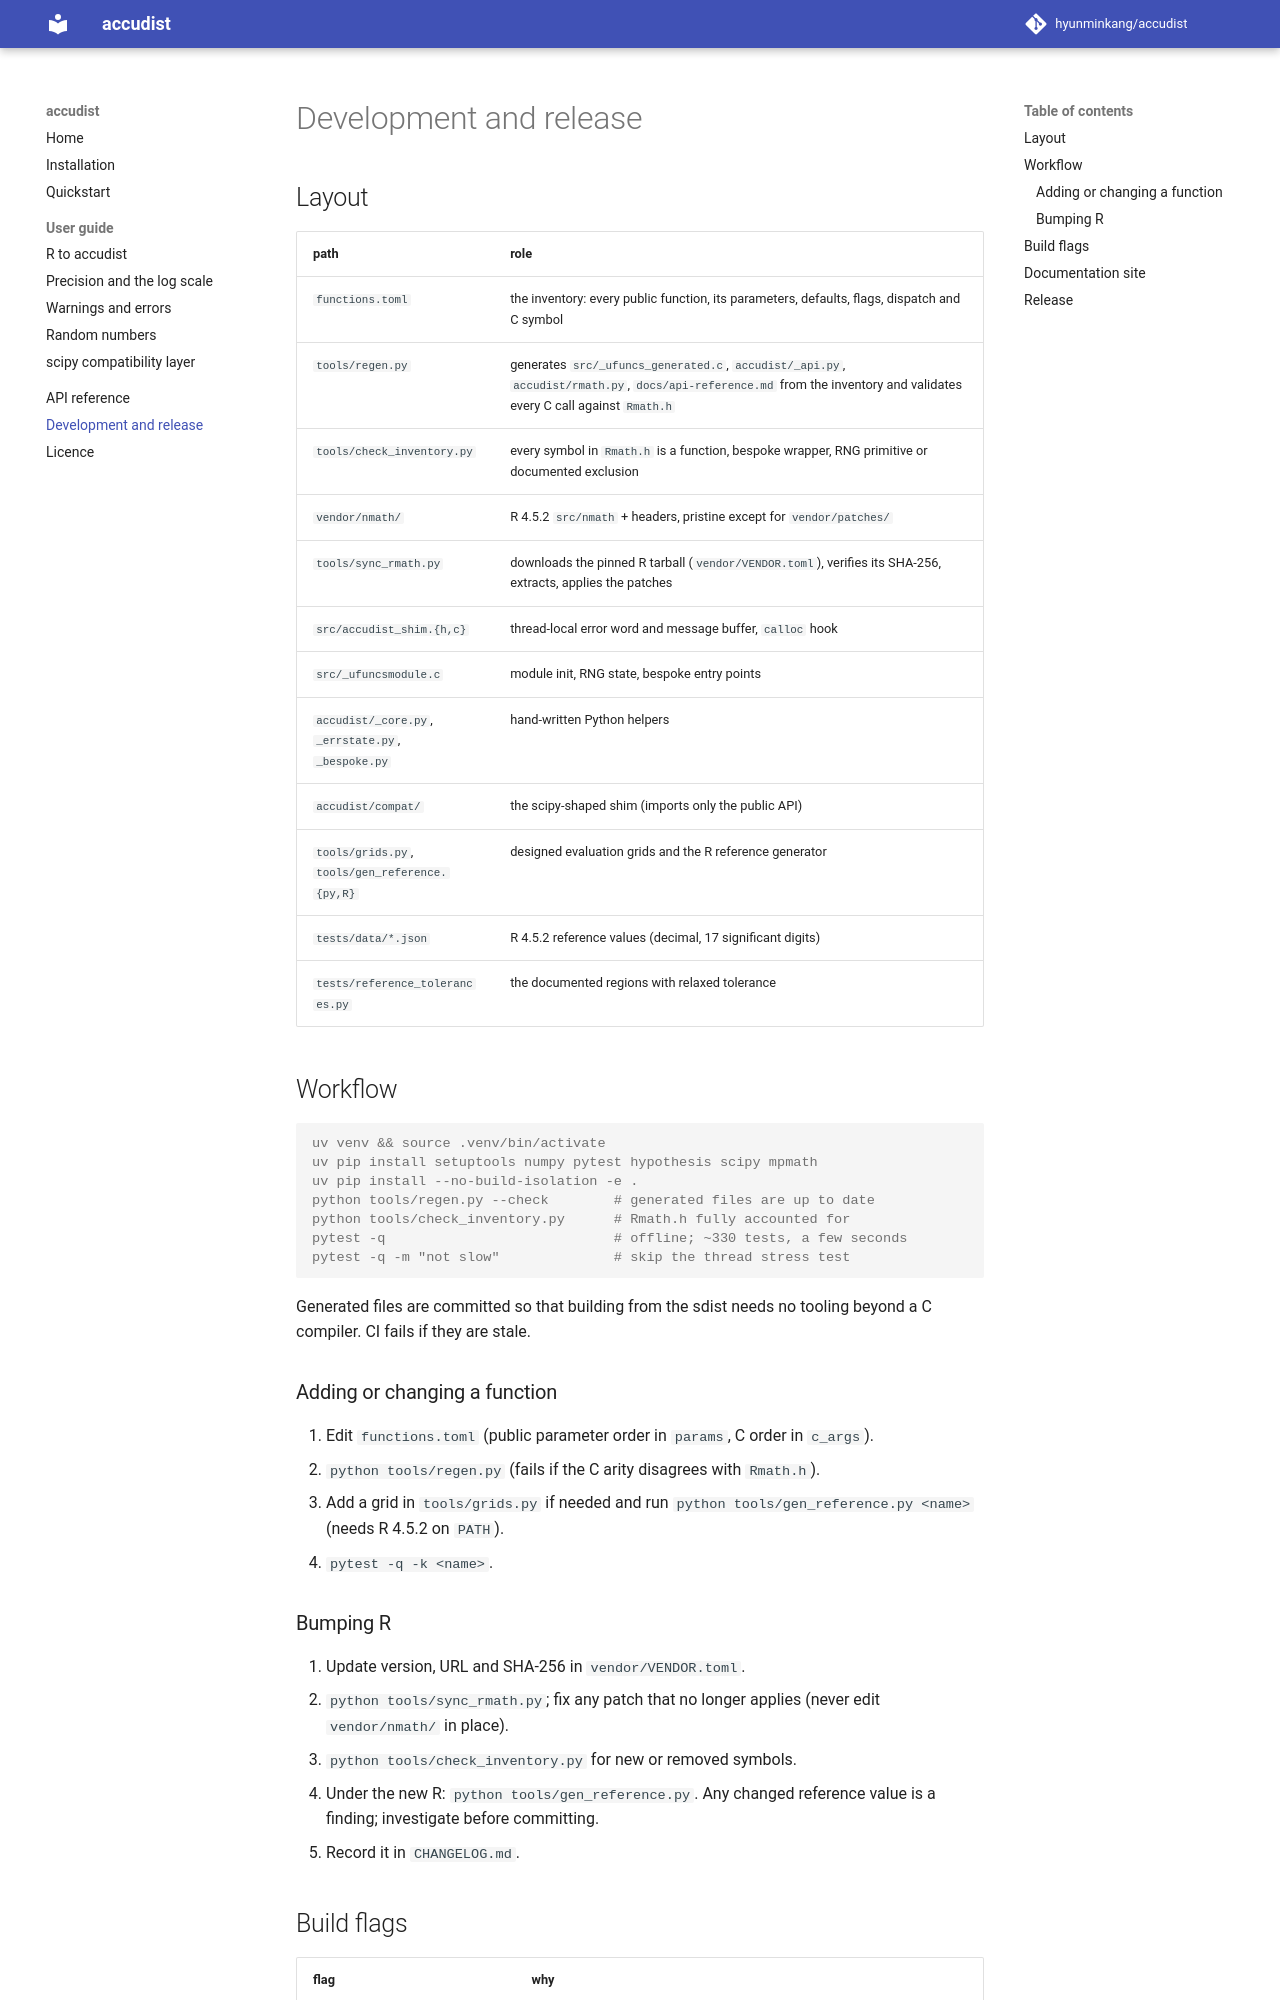

repository: hyunminkang/accudist · page: development/index.html · generator: mkdocs

# Development and release

## Layout

| path | role |
|---|---|
| `functions.toml` | the inventory: every public function, its parameters, defaults, flags, dispatch and C symbol |
| `tools/regen.py` | generates `src/_ufuncs_generated.c`, `accudist/_api.py`, `accudist/rmath.py`, `docs/api-reference.md` from the inventory and validates every C call against `Rmath.h` |
| `tools/check_inventory.py` | every symbol in `Rmath.h` is a function, bespoke wrapper, RNG primitive or documented exclusion |
| `vendor/nmath/` | R 4.5.2 `src/nmath` + headers, pristine except for `vendor/patches/` |
| `tools/sync_rmath.py` | downloads the pinned R tarball (`vendor/VENDOR.toml`), verifies its SHA-256, extracts, applies the patches |
| `src/accudist_shim.{h,c}` | thread-local error word and message buffer, `calloc` hook |
| `src/_ufuncsmodule.c` | module init, RNG state, bespoke entry points |
| `accudist/_core.py`, `_errstate.py`, `_bespoke.py` | hand-written Python helpers |
| `accudist/compat/` | the scipy-shaped shim (imports only the public API) |
| `tools/grids.py`, `tools/gen_reference.{py,R}` | designed evaluation grids and the R reference generator |
| `tests/data/*.json` | R 4.5.2 reference values (decimal, 17 significant digits) |
| `tests/reference_tolerances.py` | the documented regions with relaxed tolerance |

## Workflow

```console
uv venv && source .venv/bin/activate
uv pip install setuptools numpy pytest hypothesis scipy mpmath
uv pip install --no-build-isolation -e .
python tools/regen.py --check        # generated files are up to date
python tools/check_inventory.py      # Rmath.h fully accounted for
pytest -q                            # offline; ~330 tests, a few seconds
pytest -q -m "not slow"              # skip the thread stress test
```

Generated files are committed so that building from the sdist needs no tooling
beyond a C compiler. CI fails if they are stale.

### Adding or changing a function

1. Edit `functions.toml` (public parameter order in `params`, C order in `c_args`).
2. `python tools/regen.py` (fails if the C arity disagrees with `Rmath.h`).
3. Add a grid in `tools/grids.py` if needed and run
   `python tools/gen_reference.py <name>` (needs R 4.5.2 on `PATH`).
4. `pytest -q -k <name>`.

### Bumping R

1. Update version, URL and SHA-256 in `vendor/VENDOR.toml`.
2. `python tools/sync_rmath.py`; fix any patch that no longer applies (never edit
   `vendor/nmath/` in place).
3. `python tools/check_inventory.py` for new or removed symbols.
4. Under the new R: `python tools/gen_reference.py`. Any changed reference value is
   a finding; investigate before committing.
5. Record it in `CHANGELOG.md`.
